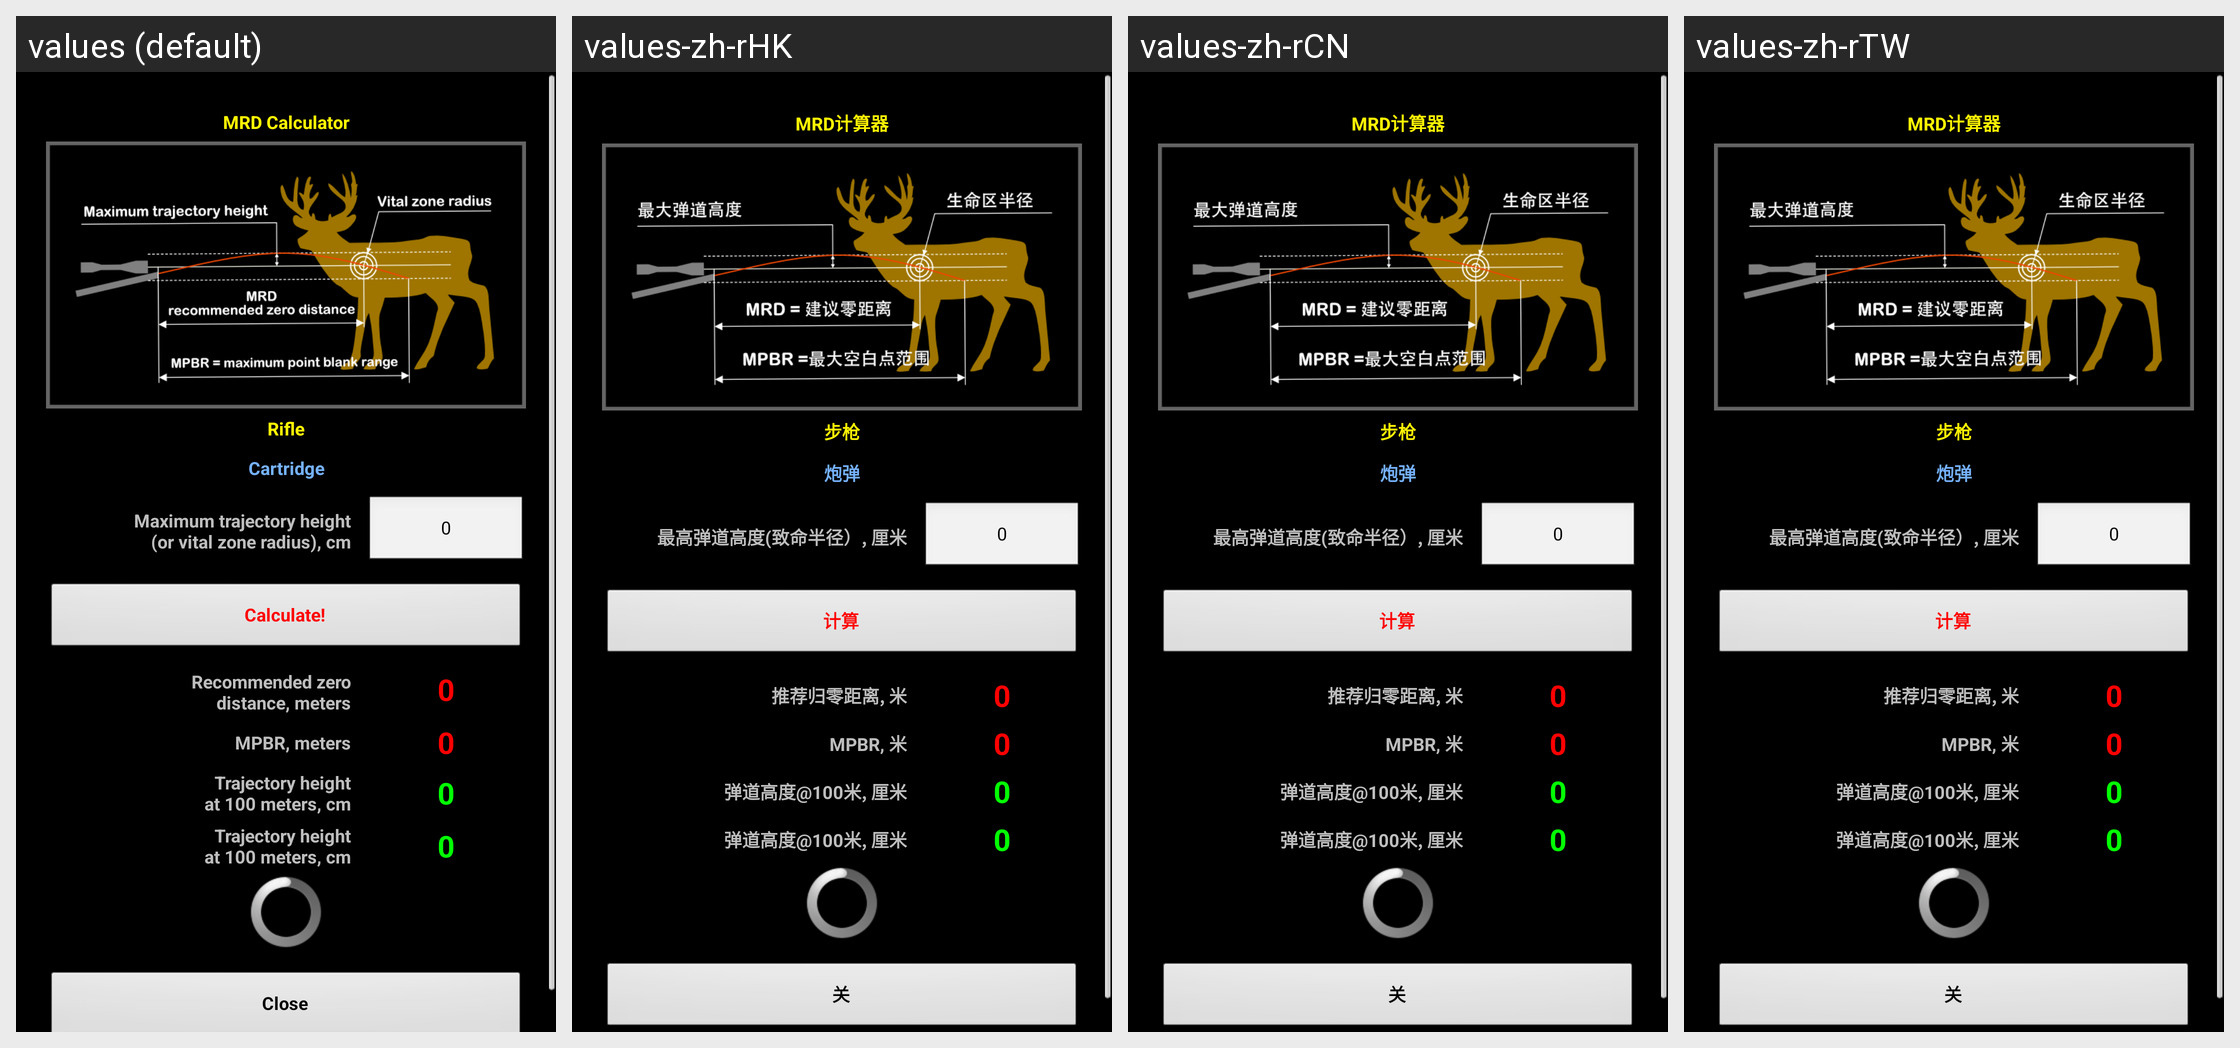

Strings drawn on this Android screen and how each of the app's shown locales translates them:
Android screen res/layout/mrd_calculator.xml rendered under 4 locales, left to right: values (default), values-zh-rHK, values-zh-rCN, values-zh-rTW. Device: Nexus 5 (rendered at 1080×1920; each locale shown at half size, 540×960, under a caption strip naming it); theme MyTheme.
Other locales in the repository, not shown: values-ar, values-be, values-bg, values-bn, values-da, values-de, values-en-rGB, values-es, values-fa, values-fi, values-fr, values-hi, values-in, values-it, values-ja, values-ko, values-nb, values-nl, values-pl, values-pt, values-pt-rBR, values-pt-rPT, values-ru, values-sv, values-tg, values-tr, values-zh, values-zh-rSG.
Strings drawn on this screen, with the default value and each locale's value (text and hints the layout hard-codes, and strings that could not be matched under every locale, appear in the picture but are not listed):

mrd_btn_label
  values: MRD Calculator
  values-zh-rHK: MRD计算器
  values-zh-rCN: MRD计算器
  values-zh-rTW: MRD计算器

rifle_label
  values: Rifle
  values-zh-rHK: 步枪
  values-zh-rCN: 步枪
  values-zh-rTW: 步枪

cartridge_label
  values: Cartridge
  values-zh-rHK: 炮弹
  values-zh-rCN: 炮弹
  values-zh-rTW: 炮弹

trajectory_height_label
  values: Maximum trajectory height
      (or vital zone radius), cm
  values-zh-rHK: 最高弹道高度(致命半径）, 厘米
  values-zh-rCN: 最高弹道高度(致命半径）, 厘米
  values-zh-rTW: 最高弹道高度(致命半径）, 厘米

zero_text
  values: 0
  values-zh-rHK: 0
  values-zh-rCN: 0
  values-zh-rTW: 0

calc_label
  values: Calculate!
  values-zh-rHK: 计算
  values-zh-rCN: 计算
  values-zh-rTW: 计算

mrd_label
  values: Recommended zero
      distance, meters
  values-zh-rHK: 推荐归零距离, 米
  values-zh-rCN: 推荐归零距离, 米
  values-zh-rTW: 推荐归零距离, 米

MPBR_label
  values: MPBR, meters
  values-zh-rHK: MPBR, 米
  values-zh-rCN: MPBR, 米
  values-zh-rTW: MPBR, 米

HeightAt100_label
  values: Trajectory height
      at 100 meters, cm
  values-zh-rHK: 弹道高度@100米, 厘米
  values-zh-rCN: 弹道高度@100米, 厘米
  values-zh-rTW: 弹道高度@100米, 厘米

close_label
  values: Close
  values-zh-rHK: 关
  values-zh-rCN: 关
  values-zh-rTW: 关
